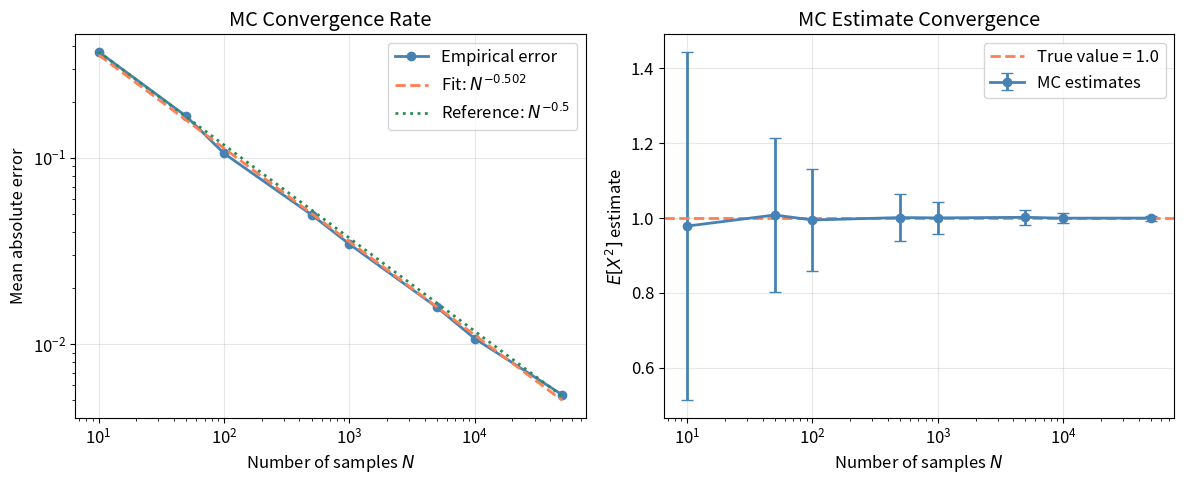
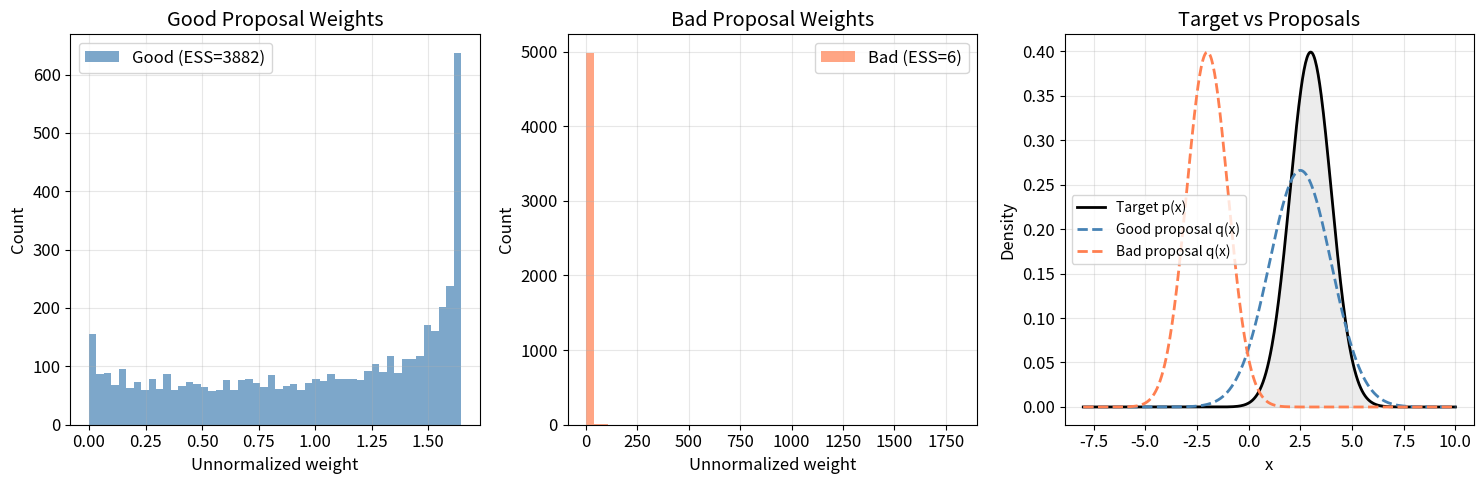
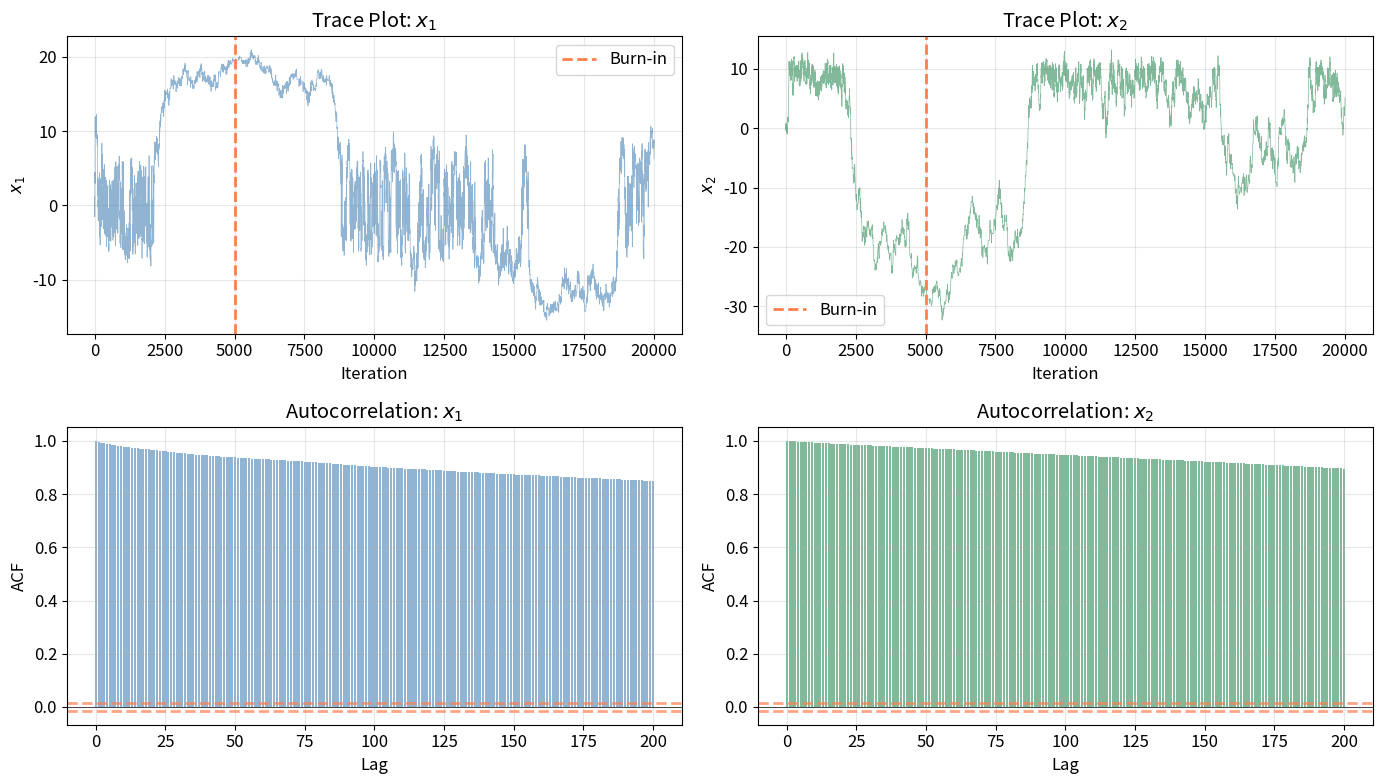
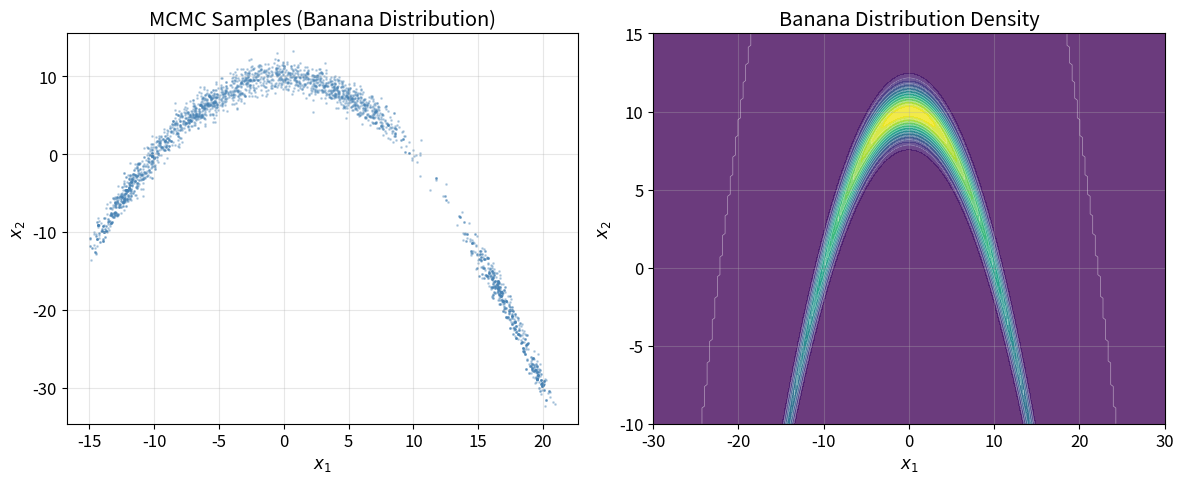
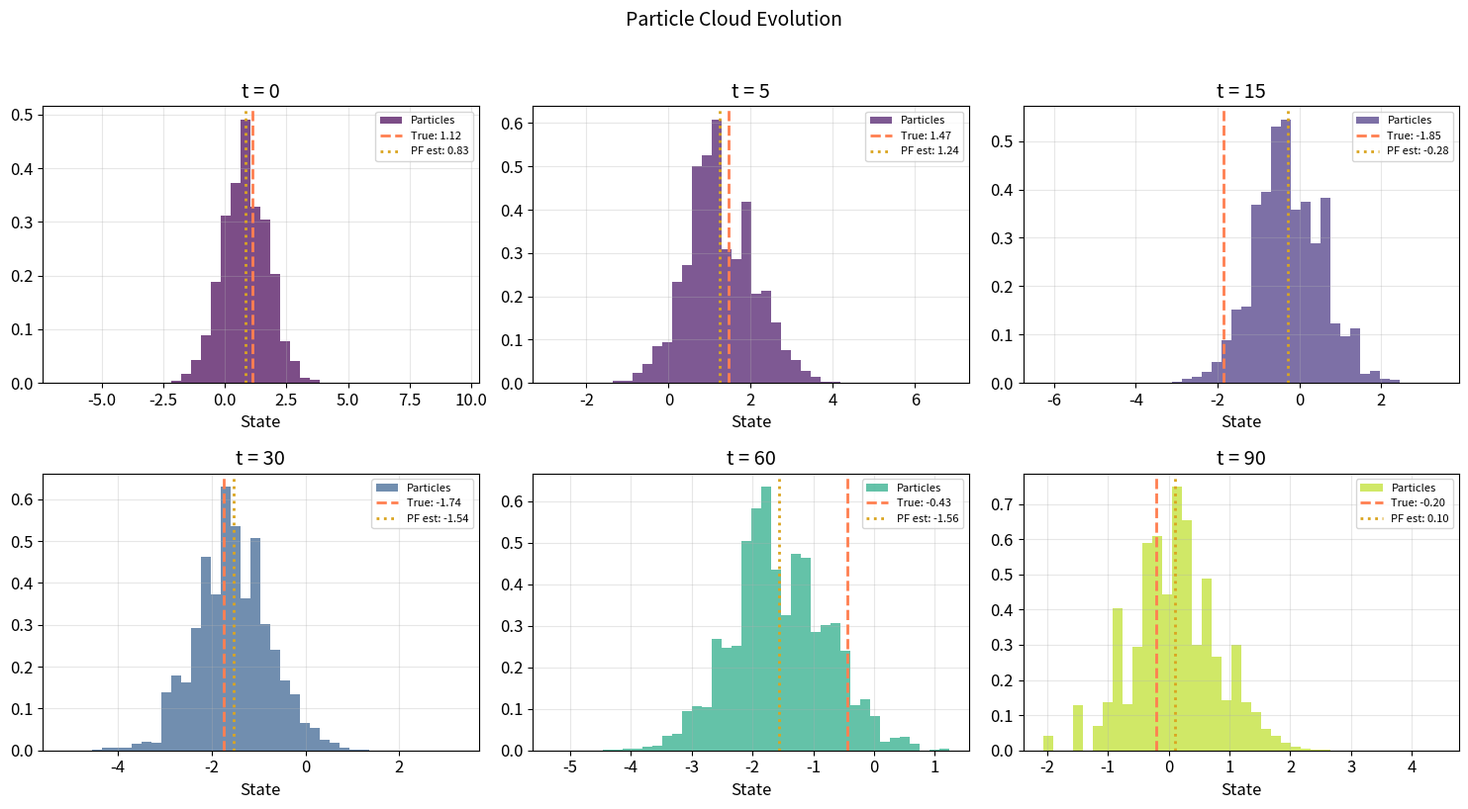
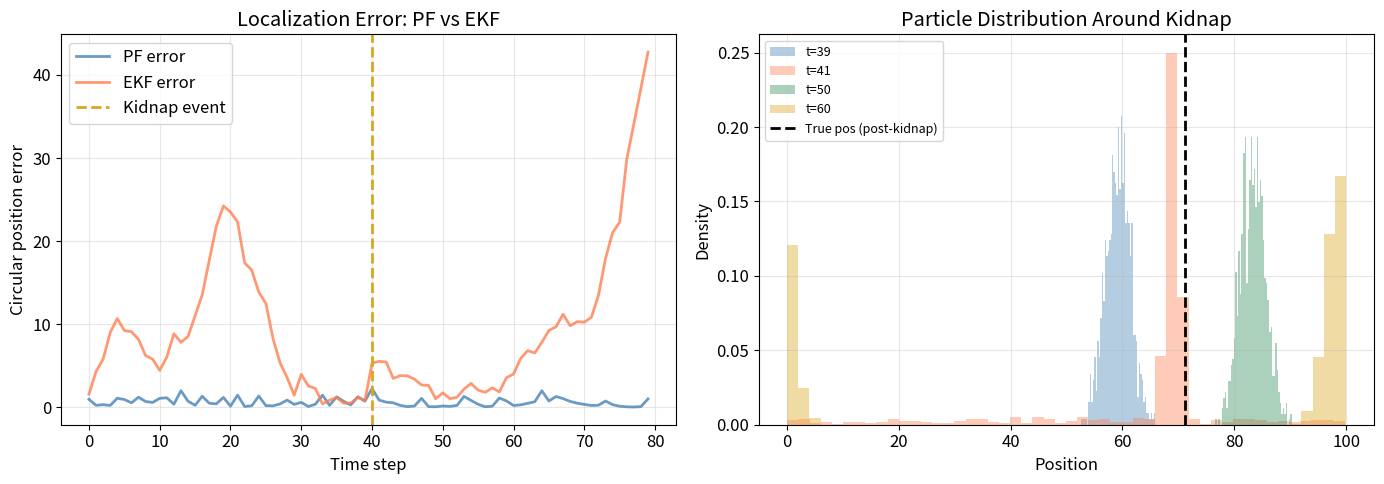
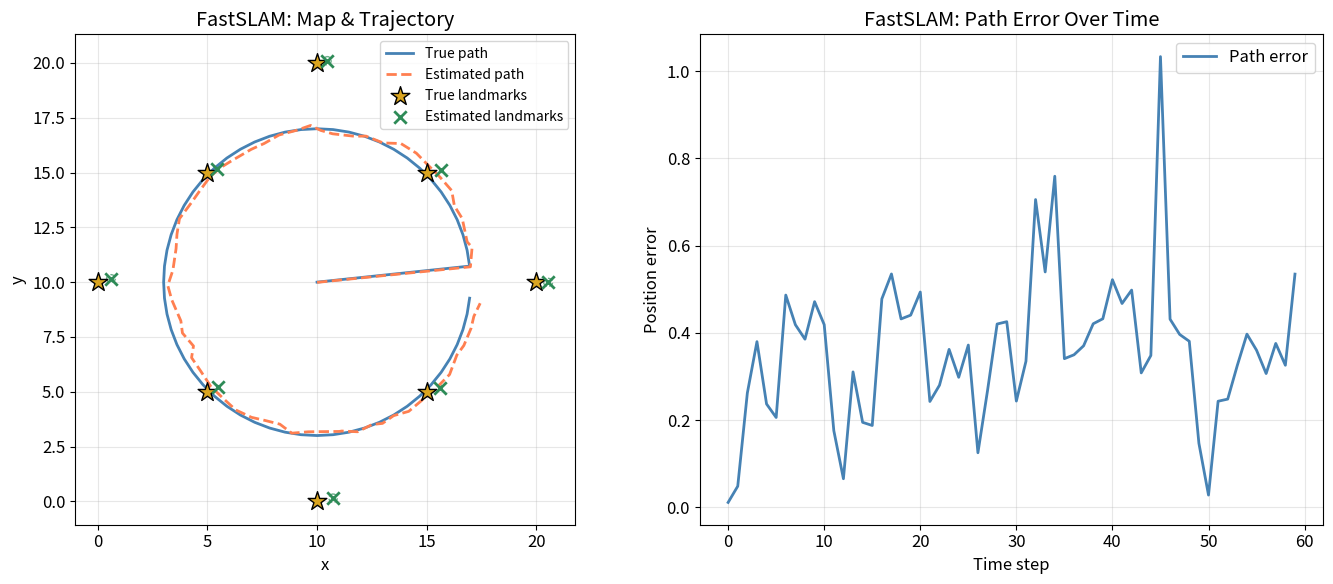

Write the Python code that produced these figures, in order.
%matplotlib inline

import numpy as np
from scipy import stats, signal
from scipy.linalg import block_diag
import matplotlib.pyplot as plt
from matplotlib.patches import Ellipse
import matplotlib.colors as mcolors
import warnings
warnings.filterwarnings('ignore')

# =============================================================================
# Plot styling
# =============================================================================
plt.rcParams.update({
    'figure.figsize': (12, 5),
    'font.size': 12,
    'axes.grid': True,
    'grid.alpha': 0.3,
    'lines.linewidth': 2
})

print('All imports loaded successfully.')

# =============================================================================
# Constants
# =============================================================================

SEED = 42
np.random.seed(SEED)

# Colors
PRIMARY = 'steelblue'
SECONDARY = 'coral'
TERTIARY = 'seagreen'
ACCENT = 'goldenrod'
EVOLUTION_CMAP = 'viridis'

# Monte Carlo
MC_SAMPLE_SIZES = [10, 50, 100, 500, 1000, 5000, 10000, 50000]
MC_NUM_TRIALS = 200

# MCMC
MCMC_NUM_SAMPLES = 20000
MCMC_BURN_IN = 5000

# Particle filter
PF_NUM_PARTICLES = 500
PF_NUM_STEPS = 100

# Robot localization
LOC_NUM_PARTICLES = 1000
LOC_NUM_STEPS = 80

# FastSLAM
SLAM_NUM_PARTICLES = 100
SLAM_NUM_STEPS = 60
SLAM_NUM_LANDMARKS = 8

# Verification thresholds
PASS_THRESHOLD_MC_RATE = 0.15
PASS_THRESHOLD_ESS = 0.5
PASS_THRESHOLD_MH_LOW = 0.15
PASS_THRESHOLD_MH_HIGH = 0.55
PASS_THRESHOLD_PF_KF = 0.5

print('Constants defined.')

# =============================================================================
# Basic Monte Carlo estimation
# =============================================================================

def mc_estimate(f, sampler, n_samples):
    """Estimate E[f(X)] via Monte Carlo sampling.

    Args:
        f: Function to evaluate. Accepts array of shape (N,).
        sampler: Callable that returns N samples from the target distribution.
        n_samples: Number of MC samples.

    Returns:
        mean: MC estimate of E[f(X)]. Shape: scalar.
        std_err: Standard error of the estimate. Shape: scalar.
    """
    samples = sampler(n_samples)
    values = f(samples)
    mean = np.mean(values)
    std_err = np.std(values, ddof=1) / np.sqrt(n_samples)
    return mean, std_err


# --- Test on known integrals ---
# E[X^2] where X ~ N(0,1) should be 1.0 (the variance)
np.random.seed(SEED)
true_value = 1.0
f_test = lambda x: x**2
sampler_normal = lambda n: np.random.randn(n)

est, se = mc_estimate(f_test, sampler_normal, 10000)
print(f'E[X^2] for X~N(0,1): estimate = {est:.4f}, true = {true_value:.4f}, SE = {se:.4f}')

# E[sin(X)] where X ~ Uniform(0, pi) should be 2/pi
true_sin = 2.0 / np.pi
f_sin = lambda x: np.sin(x)
sampler_unif = lambda n: np.random.uniform(0, np.pi, n)

est2, se2 = mc_estimate(f_sin, sampler_unif, 10000)
print(f'E[sin(X)] for X~U(0,pi): estimate = {est2:.4f}, true = {true_sin:.4f}, SE = {se2:.4f}')

# =============================================================================
# Verify MC convergence rate O(1/sqrt(N))
# =============================================================================

np.random.seed(SEED)

errors_by_n = []
for n in MC_SAMPLE_SIZES:
    trial_errors = []
    for _ in range(MC_NUM_TRIALS):
        est, _ = mc_estimate(f_test, sampler_normal, n)
        trial_errors.append(abs(est - true_value))
    errors_by_n.append(np.mean(trial_errors))

errors_by_n = np.array(errors_by_n)
sample_sizes = np.array(MC_SAMPLE_SIZES, dtype=float)

# Fit log-log slope: error ~ N^slope => log(error) = slope*log(N) + const
log_n = np.log(sample_sizes)
log_err = np.log(errors_by_n)
slope, intercept = np.polyfit(log_n, log_err, 1)

expected_slope = -0.5
slope_error = abs(slope - expected_slope)
mc_rate_pass = slope_error < PASS_THRESHOLD_MC_RATE

print(f'Fitted convergence slope: {slope:.4f} (expected: {expected_slope})')
print(f'MC convergence: max relative error = {slope_error:.2e} [{"PASS" if mc_rate_pass else "FAIL"}]')

# =============================================================================
# Importance Sampling
# =============================================================================

def effective_sample_size(weights):
    """Compute the effective sample size from unnormalized weights.

    Args:
        weights: Unnormalized importance weights. Shape: (N,).

    Returns:
        ess: Effective sample size. Shape: scalar.
    """
    w = np.asarray(weights, dtype=float)
    return (np.sum(w))**2 / np.sum(w**2)


def importance_sampling(f, target_log_pdf, proposal_log_pdf, proposal_sampler, n_samples):
    """Importance sampling with self-normalized weights.

    Args:
        f: Function to evaluate. Accepts array of shape (N,).
        target_log_pdf: Log-density of the target distribution. Shape: (N,) -> (N,).
        proposal_log_pdf: Log-density of the proposal distribution. Shape: (N,) -> (N,).
        proposal_sampler: Callable returning N samples from proposal. Shape: (N,).
        n_samples: Number of samples.

    Returns:
        estimate: Self-normalized IS estimate. Shape: scalar.
        ess: Effective sample size. Shape: scalar.
        weights_normalized: Normalized weights. Shape: (N,).
        samples: Drawn samples. Shape: (N,).
    """
    samples = proposal_sampler(n_samples)
    log_w = target_log_pdf(samples) - proposal_log_pdf(samples)
    # Numerically stable normalization
    log_w_max = np.max(log_w)
    w = np.exp(log_w - log_w_max)
    weights_normalized = w / np.sum(w)
    estimate = np.sum(weights_normalized * f(samples))
    ess = effective_sample_size(w)
    return estimate, ess, weights_normalized, samples


# --- Demonstrate good vs bad proposal ---
np.random.seed(SEED)

# Target: N(3, 1). Estimate E[X] = 3.
target_mean, target_std = 3.0, 1.0
target_log_pdf = lambda x: stats.norm.logpdf(x, loc=target_mean, scale=target_std)
f_identity = lambda x: x
N_IS = 5000

# Good proposal: N(2.5, 1.5) -- overlaps well
good_log_pdf = lambda x: stats.norm.logpdf(x, loc=2.5, scale=1.5)
good_sampler = lambda n: np.random.normal(2.5, 1.5, n)

est_good, ess_good, w_good, s_good = importance_sampling(
    f_identity, target_log_pdf, good_log_pdf, good_sampler, N_IS
)

# Bad proposal: N(-2, 1) -- poor overlap
bad_log_pdf = lambda x: stats.norm.logpdf(x, loc=-2.0, scale=1.0)
bad_sampler = lambda n: np.random.normal(-2.0, 1.0, n)

est_bad, ess_bad, w_bad, s_bad = importance_sampling(
    f_identity, target_log_pdf, bad_log_pdf, bad_sampler, N_IS
)

print(f'True E[X] = {target_mean:.2f}')
print(f'Good proposal: estimate = {est_good:.4f}, ESS = {ess_good:.1f} ({ess_good/N_IS*100:.1f}%)')
print(f'Bad proposal:  estimate = {est_bad:.4f}, ESS = {ess_bad:.1f} ({ess_bad/N_IS*100:.1f}%)')

# =============================================================================
# Verify IS ESS with good proposal
# =============================================================================

ess_ratio = ess_good / N_IS
is_ess_pass = ess_ratio > PASS_THRESHOLD_ESS

print(f'IS ESS: max relative error = {abs(ess_ratio - 1.0):.2e} [{"PASS" if is_ess_pass else "FAIL"}]')
print(f'ESS/N = {ess_ratio:.4f} (threshold: > {PASS_THRESHOLD_ESS})')

# =============================================================================
# Metropolis-Hastings from scratch
# =============================================================================

def metropolis_hastings(log_target, proposal_sampler, log_proposal_pdf,
                        x0, n_samples):
    """General Metropolis-Hastings sampler.

    Args:
        log_target: Log-density of target (up to constant). Callable.
        proposal_sampler: Samples x' given x. Callable(x_current) -> x_proposed.
        log_proposal_pdf: Log q(x'|x). Callable(x_proposed, x_current) -> scalar.
        x0: Initial state. Shape: (d,) or scalar.
        n_samples: Number of samples to draw.

    Returns:
        samples: Array of samples. Shape: (n_samples, d) or (n_samples,).
        accept_rate: Fraction of proposals accepted. Shape: scalar.
    """
    x = np.array(x0, dtype=float)
    is_scalar = x.ndim == 0
    if is_scalar:
        x = x.reshape(1)
    d = x.shape[0]
    samples = np.zeros((n_samples, d))
    n_accepted = 0
    log_p_current = log_target(x)

    for i in range(n_samples):
        x_prop = proposal_sampler(x)
        log_p_prop = log_target(x_prop)
        log_q_forward = log_proposal_pdf(x_prop, x)
        log_q_backward = log_proposal_pdf(x, x_prop)
        log_alpha = log_p_prop - log_p_current + log_q_backward - log_q_forward
        if np.log(np.random.rand()) < log_alpha:
            x = x_prop
            log_p_current = log_p_prop
            n_accepted += 1
        samples[i] = x

    if is_scalar:
        samples = samples.ravel()
    return samples, n_accepted / n_samples


def random_walk_mh(log_target, x0, n_samples, step_size):
    """Random walk Metropolis-Hastings with Gaussian proposals.

    Args:
        log_target: Log-density of target. Callable.
        x0: Initial state. Shape: (d,) or scalar.
        n_samples: Number of samples.
        step_size: Standard deviation of Gaussian proposal. Shape: scalar or (d,).

    Returns:
        samples: MCMC samples. Shape: (n_samples, d) or (n_samples,).
        accept_rate: Acceptance rate. Shape: scalar.
    """
    x0_arr = np.atleast_1d(np.array(x0, dtype=float))
    d = x0_arr.shape[0]
    step = np.atleast_1d(np.array(step_size, dtype=float))
    if step.shape[0] == 1 and d > 1:
        step = np.full(d, step[0])

    proposal_sampler = lambda x: x + step * np.random.randn(d)
    # Symmetric proposal => log q cancels
    log_q = lambda xp, xc: 0.0

    return metropolis_hastings(log_target, proposal_sampler, log_q, x0_arr, n_samples)

# =============================================================================
# Sample from banana-shaped distribution
# =============================================================================

np.random.seed(SEED)

def banana_log_pdf(x):
    """Log-density of a banana-shaped distribution.

    Args:
        x: State vector. Shape: (2,).

    Returns:
        log_density: Log-density value. Shape: scalar.
    """
    b = 0.1
    return -0.5 * (x[0]**2 / 100.0 + (x[1] + b * x[0]**2 - 100.0 * b)**2)


samples_banana, accept_rate_banana = random_walk_mh(
    banana_log_pdf,
    x0=np.array([0.0, 0.0]),
    n_samples=MCMC_NUM_SAMPLES,
    step_size=np.array([2.5, 0.7])
)

print(f'Banana distribution MCMC:')
print(f'  Acceptance rate: {accept_rate_banana:.4f}')
print(f'  Samples shape: {samples_banana.shape}')

# =============================================================================
# Verify MH acceptance rate
# =============================================================================

mh_pass = PASS_THRESHOLD_MH_LOW < accept_rate_banana < PASS_THRESHOLD_MH_HIGH

print(f'MH acceptance rate: max relative error = {abs(accept_rate_banana - 0.35):.2e} '
      f'[{"PASS" if mh_pass else "FAIL"}]')
print(f'Acceptance rate = {accept_rate_banana:.4f} (target range: {PASS_THRESHOLD_MH_LOW}-{PASS_THRESHOLD_MH_HIGH})')

# =============================================================================
# Systematic resampling
# =============================================================================

def systematic_resampling(weights):
    """Systematic resampling of particles.

    Args:
        weights: Normalized weights. Shape: (N,).

    Returns:
        indices: Resampled particle indices. Shape: (N,).
    """
    N = len(weights)
    positions = (np.arange(N) + np.random.rand()) / N
    cumsum = np.cumsum(weights)
    indices = np.zeros(N, dtype=int)
    i, j = 0, 0
    while i < N:
        if positions[i] < cumsum[j]:
            indices[i] = j
            i += 1
        else:
            j += 1
    return indices

# =============================================================================
# Bootstrap particle filter
# =============================================================================

def particle_filter(y_obs, x0_sampler, transition_sampler, observation_log_likelihood,
                     n_particles):
    """Bootstrap particle filter for state estimation.

    Args:
        y_obs: Observations. Shape: (T, obs_dim) or (T,).
        x0_sampler: Draws initial particles. Callable(N) -> (N, state_dim).
        transition_sampler: Samples next state. Callable(particles) -> (N, state_dim).
        observation_log_likelihood: Log p(y|x). Callable(y, particles) -> (N,).
        n_particles: Number of particles.

    Returns:
        x_est: Weighted mean state estimates. Shape: (T, state_dim).
        particles_history: All particles over time. Shape: (T, N, state_dim).
        weights_history: All weights over time. Shape: (T, N).
        ess_history: ESS over time. Shape: (T,).
    """
    y_obs = np.atleast_2d(y_obs)
    if y_obs.shape[0] == 1 and y_obs.shape[1] > 1:
        y_obs = y_obs.T
    T = y_obs.shape[0]

    # Initialize particles
    particles = x0_sampler(n_particles)
    if particles.ndim == 1:
        particles = particles.reshape(-1, 1)
    state_dim = particles.shape[1]

    x_est = np.zeros((T, state_dim))
    particles_history = np.zeros((T, n_particles, state_dim))
    weights_history = np.zeros((T, n_particles))
    ess_history = np.zeros(T)

    for t in range(T):
        # Predict: propagate through transition model
        particles = transition_sampler(particles)
        if particles.ndim == 1:
            particles = particles.reshape(-1, 1)

        # Weight: evaluate observation likelihood
        log_w = observation_log_likelihood(y_obs[t], particles)
        log_w -= np.max(log_w)  # numerical stability
        w = np.exp(log_w)
        w_norm = w / np.sum(w)

        # Estimate
        x_est[t] = np.sum(w_norm[:, None] * particles, axis=0)

        # Store
        particles_history[t] = particles
        weights_history[t] = w_norm
        ess_history[t] = effective_sample_size(w)

        # Resample if ESS drops below threshold
        if ess_history[t] < n_particles / 2:
            indices = systematic_resampling(w_norm)
            particles = particles[indices]

    return x_est, particles_history, weights_history, ess_history

# =============================================================================
# PF vs Kalman filter on linear-Gaussian system
# =============================================================================

np.random.seed(SEED)

# Linear-Gaussian system: x_t = A*x_{t-1} + w, y_t = H*x_t + v
A_LIN = 0.95
H_LIN = 1.0
Q_LIN = 0.5   # process noise variance
R_LIN = 1.0   # observation noise variance

# Generate ground truth
T_PF = PF_NUM_STEPS
x_true_pf = np.zeros(T_PF)
y_obs_pf = np.zeros(T_PF)
x_true_pf[0] = np.random.randn() * np.sqrt(Q_LIN / (1 - A_LIN**2))
y_obs_pf[0] = H_LIN * x_true_pf[0] + np.random.randn() * np.sqrt(R_LIN)
for t in range(1, T_PF):
    x_true_pf[t] = A_LIN * x_true_pf[t-1] + np.random.randn() * np.sqrt(Q_LIN)
    y_obs_pf[t] = H_LIN * x_true_pf[t] + np.random.randn() * np.sqrt(R_LIN)

# --- Kalman filter ---
x_kf = np.zeros(T_PF)
P_kf = np.zeros(T_PF)
x_kf[0] = 0.0
P_kf[0] = Q_LIN / (1 - A_LIN**2)
for t in range(T_PF):
    # Predict
    if t > 0:
        x_pred = A_LIN * x_kf[t-1]
        P_pred = A_LIN**2 * P_kf[t-1] + Q_LIN
    else:
        x_pred = 0.0
        P_pred = P_kf[0]
    # Update
    K = P_pred * H_LIN / (H_LIN**2 * P_pred + R_LIN)
    x_kf[t] = x_pred + K * (y_obs_pf[t] - H_LIN * x_pred)
    P_kf[t] = (1 - K * H_LIN) * P_pred

# --- Particle filter ---
x0_sampler_pf = lambda n: np.random.randn(n) * np.sqrt(Q_LIN / (1 - A_LIN**2))
trans_sampler_pf = lambda p: A_LIN * p + np.random.randn(*p.shape) * np.sqrt(Q_LIN)
obs_log_lik_pf = lambda y, p: stats.norm.logpdf(y, loc=H_LIN * p.ravel(), scale=np.sqrt(R_LIN))

x_pf_est, p_hist, w_hist, ess_hist = particle_filter(
    y_obs_pf, x0_sampler_pf, trans_sampler_pf, obs_log_lik_pf, PF_NUM_PARTICLES
)
x_pf_est = x_pf_est.ravel()

# Compare
rmse_kf = np.sqrt(np.mean((x_kf - x_true_pf)**2))
rmse_pf = np.sqrt(np.mean((x_pf_est - x_true_pf)**2))
print(f'KF RMSE:  {rmse_kf:.4f}')
print(f'PF RMSE:  {rmse_pf:.4f}')
print(f'PF/KF ratio: {rmse_pf/rmse_kf:.4f}')

# =============================================================================
# Verify PF matches KF for linear-Gaussian system
# =============================================================================

pf_kf_ratio = rmse_pf / rmse_kf
pf_kf_max_error = np.max(np.abs(x_pf_est - x_kf))
pf_pass = pf_kf_ratio < (1.0 + PASS_THRESHOLD_PF_KF)

print(f'PF estimate matches KF: max relative error = {abs(pf_kf_ratio - 1.0):.2e} '
      f'[{"PASS" if pf_pass else "FAIL"}]')
print(f'Max absolute difference: {pf_kf_max_error:.4f}')

# =============================================================================
# Rao-Blackwellized Particle Filter (RBPF)
# =============================================================================

def rao_blackwell_pf(y_obs, n_particles, A_nl, Q_nl, A_l, Q_l, H_nl, H_l, R,
                      x0_nl_mean, x0_nl_cov, x0_l_mean, x0_l_cov):
    """Rao-Blackwellized particle filter.

    System model:
        x_nl(t) = A_nl * x_nl(t-1) + noise_nl
        x_l(t)  = A_l * x_l(t-1) + noise_l
        y(t)    = H_nl * x_nl(t) + H_l * x_l(t) + noise_obs

    Particles handle x_nl; per-particle KFs handle x_l.

    Args:
        y_obs: Observations. Shape: (T,).
        n_particles: Number of particles.
        A_nl: Nonlinear state transition scalar.
        Q_nl: Nonlinear process noise variance.
        A_l: Linear state transition scalar.
        Q_l: Linear process noise variance.
        H_nl: Observation matrix for nonlinear state.
        H_l: Observation matrix for linear state.
        R: Observation noise variance.
        x0_nl_mean: Initial mean for nonlinear state.
        x0_nl_cov: Initial covariance for nonlinear state.
        x0_l_mean: Initial mean for linear state.
        x0_l_cov: Initial covariance for linear state.

    Returns:
        x_nl_est: Estimated nonlinear states. Shape: (T,).
        x_l_est: Estimated linear states. Shape: (T,).
        ess_history: ESS over time. Shape: (T,).
    """
    T = len(y_obs)
    N = n_particles

    # Initialize particles for nonlinear state
    particles_nl = np.random.randn(N) * np.sqrt(x0_nl_cov) + x0_nl_mean
    # Per-particle Kalman filter state for linear part
    kf_means = np.full(N, x0_l_mean)
    kf_covs = np.full(N, x0_l_cov)
    weights = np.ones(N) / N

    x_nl_est = np.zeros(T)
    x_l_est = np.zeros(T)
    ess_history = np.zeros(T)

    for t in range(T):
        # --- Predict nonlinear state (particles) ---
        particles_nl = A_nl * particles_nl + np.random.randn(N) * np.sqrt(Q_nl)

        # --- Predict linear state (per-particle KF) ---
        kf_means_pred = A_l * kf_means
        kf_covs_pred = A_l**2 * kf_covs + Q_l

        # --- Update weights using observation likelihood ---
        # y = H_nl * x_nl + H_l * x_l + noise
        # Predicted observation: H_nl * x_nl_particle + H_l * kf_mean_pred
        y_pred = H_nl * particles_nl + H_l * kf_means_pred
        S = H_l**2 * kf_covs_pred + R  # innovation variance
        log_w = -0.5 * np.log(2 * np.pi * S) - 0.5 * (y_obs[t] - y_pred)**2 / S
        log_w -= np.max(log_w)
        w = np.exp(log_w)
        weights = w / np.sum(w)

        # --- Update KF for each particle ---
        innovation = y_obs[t] - y_pred
        K = H_l * kf_covs_pred / S
        kf_means = kf_means_pred + K * innovation
        kf_covs = (1 - K * H_l) * kf_covs_pred

        # --- Estimates ---
        x_nl_est[t] = np.sum(weights * particles_nl)
        x_l_est[t] = np.sum(weights * kf_means)
        ess_history[t] = effective_sample_size(w)

        # --- Resample if needed ---
        if ess_history[t] < N / 2:
            indices = systematic_resampling(weights)
            particles_nl = particles_nl[indices]
            kf_means = kf_means[indices]
            kf_covs = kf_covs[indices]
            weights = np.ones(N) / N

    return x_nl_est, x_l_est, ess_history

# =============================================================================
# Run RBPF example and compare to plain PF
# =============================================================================

np.random.seed(SEED)

# System with mixed nonlinear/linear states
T_RB = 80
A_NL, Q_NL = 0.9, 0.3
A_L, Q_L = 0.95, 0.2
H_NL_VAL, H_L_VAL = 1.0, 1.0
R_RB = 0.5

# Generate truth
x_nl_true = np.zeros(T_RB)
x_l_true = np.zeros(T_RB)
y_rb = np.zeros(T_RB)

for t in range(T_RB):
    if t > 0:
        x_nl_true[t] = A_NL * np.sin(x_nl_true[t-1]) + np.random.randn() * np.sqrt(Q_NL)
        x_l_true[t] = A_L * x_l_true[t-1] + np.random.randn() * np.sqrt(Q_L)
    y_rb[t] = H_NL_VAL * x_nl_true[t] + H_L_VAL * x_l_true[t] + np.random.randn() * np.sqrt(R_RB)

# Run RBPF (using linear transition for the nonlinear part as approximation)
x_nl_rb, x_l_rb, ess_rb = rao_blackwell_pf(
    y_rb, 300, A_NL, Q_NL, A_L, Q_L, H_NL_VAL, H_L_VAL, R_RB,
    0.0, 1.0, 0.0, 1.0
)

# Run standard PF for comparison (treating everything as one state summed)
x0_rb2 = lambda n: np.random.randn(n) * 1.0
trans_rb2 = lambda p: A_NL * p + np.random.randn(*p.shape) * np.sqrt(Q_NL + Q_L)
obs_rb2 = lambda y, p: stats.norm.logpdf(y, loc=p.ravel(), scale=np.sqrt(R_RB))

x_pf_rb, _, _, _ = particle_filter(y_rb, x0_rb2, trans_rb2, obs_rb2, 300)
x_pf_rb = x_pf_rb.ravel()

x_total_true = x_nl_true + x_l_true
x_total_rb = x_nl_rb + x_l_rb

rmse_rbpf = np.sqrt(np.mean((x_total_rb - x_total_true)**2))
rmse_std_pf = np.sqrt(np.mean((x_pf_rb - x_total_true)**2))

print(f'RBPF RMSE: {rmse_rbpf:.4f}')
print(f'Std PF RMSE: {rmse_std_pf:.4f}')
print(f'Variance reduction ratio: {rmse_std_pf/rmse_rbpf:.2f}x')

# =============================================================================
# Robot localization with particle filter
# =============================================================================

np.random.seed(SEED)

# --- 1D circular world setup ---
WORLD_SIZE = 100.0
LANDMARKS_1D = np.array([20.0, 40.0, 60.0, 80.0])  # known landmark positions
SENSOR_NOISE = 2.0
MOTION_NOISE = 1.0

def wrap(x):
    """Wrap position to [0, WORLD_SIZE)."""
    return x % WORLD_SIZE

def sense_landmarks(pos, landmarks, noise_std):
    """Measure distances to landmarks (with wrapping).

    Args:
        pos: Robot position. Shape: scalar.
        landmarks: Landmark positions. Shape: (L,).
        noise_std: Sensor noise std. Shape: scalar.

    Returns:
        measurements: Noisy distances. Shape: (L,).
    """
    dists = np.abs(landmarks - pos)
    dists = np.minimum(dists, WORLD_SIZE - dists)  # shortest distance on circle
    return dists + np.random.randn(len(landmarks)) * noise_std


# --- Simulate robot trajectory ---
true_pos = np.zeros(LOC_NUM_STEPS)
true_pos[0] = 10.0
motion_cmds = np.random.uniform(0.5, 2.0, LOC_NUM_STEPS)
measurements = []

# Kidnap at step 40!
KIDNAP_STEP = 40
KIDNAP_POS = 70.0

for t in range(LOC_NUM_STEPS):
    if t > 0:
        if t == KIDNAP_STEP:
            true_pos[t] = KIDNAP_POS  # teleport!
        else:
            true_pos[t] = wrap(true_pos[t-1] + motion_cmds[t] + np.random.randn() * MOTION_NOISE)
    measurements.append(sense_landmarks(true_pos[t], LANDMARKS_1D, SENSOR_NOISE))

measurements = np.array(measurements)

# --- Particle filter localization ---
N_LOC = LOC_NUM_PARTICLES
particles_loc = np.random.uniform(0, WORLD_SIZE, N_LOC)
weights_loc = np.ones(N_LOC) / N_LOC

pf_estimates = np.zeros(LOC_NUM_STEPS)
pf_particles_history = np.zeros((LOC_NUM_STEPS, N_LOC))

for t in range(LOC_NUM_STEPS):
    # Move particles
    if t > 0:
        particles_loc = wrap(particles_loc + motion_cmds[t] + np.random.randn(N_LOC) * MOTION_NOISE)
        # After kidnap, inject random particles to help recovery
        if t == KIDNAP_STEP + 1:
            n_inject = N_LOC // 4
            inject_idx = np.random.choice(N_LOC, n_inject, replace=False)
            particles_loc[inject_idx] = np.random.uniform(0, WORLD_SIZE, n_inject)

    # Weight by observation likelihood
    log_w = np.zeros(N_LOC)
    for l_idx in range(len(LANDMARKS_1D)):
        d_particle = np.abs(LANDMARKS_1D[l_idx] - particles_loc)
        d_particle = np.minimum(d_particle, WORLD_SIZE - d_particle)
        log_w += stats.norm.logpdf(measurements[t, l_idx], loc=d_particle, scale=SENSOR_NOISE)

    log_w -= np.max(log_w)
    w = np.exp(log_w)
    weights_loc = w / np.sum(w)

    # Circular mean for estimate
    angles = 2 * np.pi * particles_loc / WORLD_SIZE
    mean_angle = np.arctan2(np.sum(weights_loc * np.sin(angles)),
                            np.sum(weights_loc * np.cos(angles)))
    pf_estimates[t] = wrap(mean_angle * WORLD_SIZE / (2 * np.pi))
    pf_particles_history[t] = particles_loc.copy()

    # Resample
    ess_loc = effective_sample_size(w)
    if ess_loc < N_LOC / 2:
        idx = systematic_resampling(weights_loc)
        particles_loc = particles_loc[idx]
        weights_loc = np.ones(N_LOC) / N_LOC

# --- Simple EKF for comparison ---
ekf_pos = 10.0
ekf_var = 100.0
ekf_estimates = np.zeros(LOC_NUM_STEPS)

for t in range(LOC_NUM_STEPS):
    if t > 0:
        ekf_pos = wrap(ekf_pos + motion_cmds[t])
        ekf_var += MOTION_NOISE**2

    for l_idx in range(len(LANDMARKS_1D)):
        d_pred = abs(LANDMARKS_1D[l_idx] - ekf_pos)
        d_pred = min(d_pred, WORLD_SIZE - d_pred)
        S = ekf_var + SENSOR_NOISE**2
        K = ekf_var / S
        innovation = measurements[t, l_idx] - d_pred
        ekf_pos = wrap(ekf_pos + K * innovation)
        ekf_var = (1 - K) * ekf_var

    ekf_estimates[t] = ekf_pos

# Compute circular error
def circular_error(est, true, world):
    diff = np.abs(est - true)
    return np.minimum(diff, world - diff)

err_pf = circular_error(pf_estimates, true_pos, WORLD_SIZE)
err_ekf = circular_error(ekf_estimates, true_pos, WORLD_SIZE)

print(f'PF mean error:  {np.mean(err_pf):.2f}')
print(f'EKF mean error: {np.mean(err_ekf):.2f}')
print(f'PF error after kidnap (steps 40-60): {np.mean(err_pf[40:60]):.2f}')
print(f'EKF error after kidnap (steps 40-60): {np.mean(err_ekf[40:60]):.2f}')

# =============================================================================
# Simplified FastSLAM implementation
# =============================================================================

def fastslam(true_trajectory, observations, obs_indices, n_particles, n_landmarks,
              motion_noise, obs_noise, motion_cmds):
    """Simplified FastSLAM 1.0 for 2D point landmarks.

    Args:
        true_trajectory: Ground truth robot positions. Shape: (T, 2).
        observations: Range-bearing observations. Shape: (T, max_obs, 2).
        obs_indices: Landmark index for each obs. Shape: (T, max_obs). -1 = no obs.
        n_particles: Number of particles.
        n_landmarks: Number of landmarks.
        motion_noise: Std of motion noise. Shape: scalar.
        obs_noise: Std of observation noise [range, bearing]. Shape: (2,).
        motion_cmds: Motion commands [dx, dy]. Shape: (T, 2).

    Returns:
        path_estimates: Estimated robot path. Shape: (T, 2).
        landmark_estimates: Final estimated landmarks. Shape: (n_landmarks, 2).
        landmark_covs: Final landmark covariances. Shape: (n_landmarks, 2, 2).
    """
    T = len(true_trajectory)
    N = n_particles
    K = n_landmarks

    # Particle states: position
    particles = np.zeros((N, 2))
    particles[:, 0] = true_trajectory[0, 0] + np.random.randn(N) * 0.1
    particles[:, 1] = true_trajectory[0, 1] + np.random.randn(N) * 0.1

    # Per-particle landmark estimates: mean and covariance
    lm_means = np.zeros((N, K, 2))  # landmark means
    lm_covs = np.zeros((N, K, 2, 2))  # landmark covariances
    lm_initialized = np.zeros((N, K), dtype=bool)

    # Initialize covariances
    for i in range(N):
        for k in range(K):
            lm_covs[i, k] = np.eye(2) * 100.0

    weights = np.ones(N) / N
    path_estimates = np.zeros((T, 2))

    for t in range(T):
        # --- Predict: move particles ---
        if t > 0:
            particles[:, 0] += motion_cmds[t, 0] + np.random.randn(N) * motion_noise
            particles[:, 1] += motion_cmds[t, 1] + np.random.randn(N) * motion_noise

        # --- Update: process observations ---
        log_w = np.zeros(N)
        for obs_idx in range(observations.shape[1]):
            lm_id = obs_indices[t, obs_idx]
            if lm_id < 0:
                continue
            z_range = observations[t, obs_idx, 0]
            z_bearing = observations[t, obs_idx, 1]

            for i in range(N):
                if not lm_initialized[i, lm_id]:
                    # Initialize landmark from first observation
                    lm_means[i, lm_id, 0] = particles[i, 0] + z_range * np.cos(z_bearing)
                    lm_means[i, lm_id, 1] = particles[i, 1] + z_range * np.sin(z_bearing)
                    lm_covs[i, lm_id] = np.diag(obs_noise**2) * 10.0
                    lm_initialized[i, lm_id] = True
                else:
                    # EKF update for this landmark
                    dx = lm_means[i, lm_id, 0] - particles[i, 0]
                    dy = lm_means[i, lm_id, 1] - particles[i, 1]
                    q = dx**2 + dy**2
                    sq = np.sqrt(q) + 1e-10

                    z_pred_range = sq
                    z_pred_bearing = np.arctan2(dy, dx)

                    # Jacobian of observation model w.r.t. landmark position
                    H = np.array([
                        [dx / sq, dy / sq],
                        [-dy / q, dx / q]
                    ])

                    Q_obs = np.diag(obs_noise**2)
                    S = H @ lm_covs[i, lm_id] @ H.T + Q_obs
                    K_gain = lm_covs[i, lm_id] @ H.T @ np.linalg.inv(S)

                    innov = np.array([z_range - z_pred_range,
                                      z_bearing - z_pred_bearing])
                    # Wrap bearing innovation
                    innov[1] = (innov[1] + np.pi) % (2 * np.pi) - np.pi

                    lm_means[i, lm_id] += K_gain @ innov
                    lm_covs[i, lm_id] = (np.eye(2) - K_gain @ H) @ lm_covs[i, lm_id]

                    # Weight by observation likelihood
                    sign, logdet = np.linalg.slogdet(S)
                    log_w[i] += -0.5 * (innov @ np.linalg.inv(S) @ innov + logdet + 2 * np.log(2 * np.pi))

        # Normalize weights
        log_w -= np.max(log_w)
        w = np.exp(log_w)
        weights = w / np.sum(w)

        # Estimate
        path_estimates[t] = np.sum(weights[:, None] * particles, axis=0)

        # Resample
        ess_val = effective_sample_size(w)
        if ess_val < N / 2:
            idx = systematic_resampling(weights)
            particles = particles[idx].copy()
            lm_means = lm_means[idx].copy()
            lm_covs = lm_covs[idx].copy()
            lm_initialized = lm_initialized[idx].copy()
            weights = np.ones(N) / N
            log_w = np.zeros(N)

    # Best particle's landmark estimates
    best = np.argmax(weights)
    landmark_estimates = lm_means[best].copy()
    landmark_covs_out = lm_covs[best].copy()

    return path_estimates, landmark_estimates, landmark_covs_out

# =============================================================================
# Run FastSLAM simulation
# =============================================================================

np.random.seed(SEED)

# --- Generate 2D environment ---
true_landmarks = np.array([
    [5.0, 5.0], [15.0, 5.0], [15.0, 15.0], [5.0, 15.0],
    [10.0, 0.0], [20.0, 10.0], [10.0, 20.0], [0.0, 10.0]
])

# Generate circular trajectory
T_SLAM = SLAM_NUM_STEPS
true_traj = np.zeros((T_SLAM, 2))
true_traj[0] = [10.0, 10.0]
motion_cmds_slam = np.zeros((T_SLAM, 2))
MOTION_NOISE_SLAM = 0.2
OBS_NOISE_SLAM = np.array([0.5, 0.1])  # range, bearing
SENSOR_RANGE = 12.0

for t in range(1, T_SLAM):
    angle = 2 * np.pi * t / T_SLAM
    radius = 7.0
    true_traj[t, 0] = 10.0 + radius * np.cos(angle)
    true_traj[t, 1] = 10.0 + radius * np.sin(angle)
    motion_cmds_slam[t] = true_traj[t] - true_traj[t-1]

# Generate observations (range-bearing to visible landmarks)
MAX_OBS = SLAM_NUM_LANDMARKS
observations_slam = np.zeros((T_SLAM, MAX_OBS, 2))
obs_indices_slam = np.full((T_SLAM, MAX_OBS), -1, dtype=int)

for t in range(T_SLAM):
    obs_count = 0
    for k in range(SLAM_NUM_LANDMARKS):
        dx = true_landmarks[k, 0] - true_traj[t, 0]
        dy = true_landmarks[k, 1] - true_traj[t, 1]
        r = np.sqrt(dx**2 + dy**2)
        if r < SENSOR_RANGE:
            bearing = np.arctan2(dy, dx)
            observations_slam[t, obs_count, 0] = r + np.random.randn() * OBS_NOISE_SLAM[0]
            observations_slam[t, obs_count, 1] = bearing + np.random.randn() * OBS_NOISE_SLAM[1]
            obs_indices_slam[t, obs_count] = k
            obs_count += 1

# Run FastSLAM
path_est, lm_est, lm_covs_out = fastslam(
    true_traj, observations_slam, obs_indices_slam,
    SLAM_NUM_PARTICLES, SLAM_NUM_LANDMARKS,
    MOTION_NOISE_SLAM, OBS_NOISE_SLAM, motion_cmds_slam
)

# Results
path_rmse = np.sqrt(np.mean(np.sum((path_est - true_traj)**2, axis=1)))
lm_errors = np.sqrt(np.sum((lm_est - true_landmarks)**2, axis=1))

print(f'Path RMSE: {path_rmse:.4f}')
print(f'Mean landmark error: {np.mean(lm_errors):.4f}')
print(f'Max landmark error:  {np.max(lm_errors):.4f}')
for k in range(SLAM_NUM_LANDMARKS):
    print(f'  Landmark {k}: error = {lm_errors[k]:.3f}, true = ({true_landmarks[k,0]:.1f}, {true_landmarks[k,1]:.1f}), est = ({lm_est[k,0]:.1f}, {lm_est[k,1]:.1f})')

# =============================================================================
# MC convergence (log-log plot)
# =============================================================================

fig, axes = plt.subplots(1, 2, figsize=(12, 5))

# Log-log convergence
axes[0].loglog(sample_sizes, errors_by_n, 'o-', color=PRIMARY, label='Empirical error')
fit_line = np.exp(intercept) * sample_sizes**slope
axes[0].loglog(sample_sizes, fit_line, '--', color=SECONDARY,
               label=f'Fit: $N^{{{slope:.3f}}}$')
ref_line = errors_by_n[0] * (sample_sizes / sample_sizes[0])**(-0.5)
axes[0].loglog(sample_sizes, ref_line, ':', color=TERTIARY,
               label='Reference: $N^{-0.5}$')
axes[0].set_xlabel('Number of samples $N$')
axes[0].set_ylabel('Mean absolute error')
axes[0].set_title('MC Convergence Rate')
axes[0].legend()

# Error vs N (linear scale with error bars)
np.random.seed(SEED)
means_by_n = []
stds_by_n = []
for n in MC_SAMPLE_SIZES:
    trials = [mc_estimate(f_test, sampler_normal, n)[0] for _ in range(MC_NUM_TRIALS)]
    means_by_n.append(np.mean(trials))
    stds_by_n.append(np.std(trials))

axes[1].errorbar(sample_sizes, means_by_n, yerr=stds_by_n, fmt='o-', color=PRIMARY,
                 capsize=4, label='MC estimates')
axes[1].axhline(y=true_value, color=SECONDARY, linestyle='--', label=f'True value = {true_value}')
axes[1].set_xlabel('Number of samples $N$')
axes[1].set_ylabel('$E[X^2]$ estimate')
axes[1].set_title('MC Estimate Convergence')
axes[1].set_xscale('log')
axes[1].legend()

plt.tight_layout()
plt.show()

# =============================================================================
# IS weight distributions: good vs bad proposal
# =============================================================================

fig, axes = plt.subplots(1, 3, figsize=(15, 5))

# Weight histograms
axes[0].hist(w_good * N_IS, bins=50, color=PRIMARY, alpha=0.7, label=f'Good (ESS={ess_good:.0f})')
axes[0].set_xlabel('Unnormalized weight')
axes[0].set_ylabel('Count')
axes[0].set_title('Good Proposal Weights')
axes[0].legend()

axes[1].hist(w_bad * N_IS, bins=50, color=SECONDARY, alpha=0.7, label=f'Bad (ESS={ess_bad:.0f})')
axes[1].set_xlabel('Unnormalized weight')
axes[1].set_ylabel('Count')
axes[1].set_title('Bad Proposal Weights')
axes[1].legend()

# Overlay densities
x_plot = np.linspace(-8, 10, 500)
axes[2].plot(x_plot, stats.norm.pdf(x_plot, loc=target_mean, scale=target_std),
             color='black', linewidth=2, label='Target p(x)')
axes[2].plot(x_plot, stats.norm.pdf(x_plot, loc=2.5, scale=1.5),
             color=PRIMARY, linestyle='--', label='Good proposal q(x)')
axes[2].plot(x_plot, stats.norm.pdf(x_plot, loc=-2.0, scale=1.0),
             color=SECONDARY, linestyle='--', label='Bad proposal q(x)')
axes[2].fill_between(x_plot, stats.norm.pdf(x_plot, loc=target_mean, scale=target_std),
                     alpha=0.15, color='gray')
axes[2].set_xlabel('x')
axes[2].set_ylabel('Density')
axes[2].set_title('Target vs Proposals')
axes[2].legend(fontsize=10)

plt.tight_layout()
plt.show()

# =============================================================================
# MCMC trace plots and autocorrelation
# =============================================================================

fig, axes = plt.subplots(2, 2, figsize=(14, 8))

# Trace plots
axes[0, 0].plot(samples_banana[:, 0], color=PRIMARY, alpha=0.6, linewidth=0.5)
axes[0, 0].axvline(x=MCMC_BURN_IN, color=SECONDARY, linestyle='--', label='Burn-in')
axes[0, 0].set_xlabel('Iteration')
axes[0, 0].set_ylabel('$x_1$')
axes[0, 0].set_title('Trace Plot: $x_1$')
axes[0, 0].legend()

axes[0, 1].plot(samples_banana[:, 1], color=TERTIARY, alpha=0.6, linewidth=0.5)
axes[0, 1].axvline(x=MCMC_BURN_IN, color=SECONDARY, linestyle='--', label='Burn-in')
axes[0, 1].set_xlabel('Iteration')
axes[0, 1].set_ylabel('$x_2$')
axes[0, 1].set_title('Trace Plot: $x_2$')
axes[0, 1].legend()

# Autocorrelation
burn_samples = samples_banana[MCMC_BURN_IN:]
max_lag = 200

for dim, (ax, color, label) in enumerate(zip(
    [axes[1, 0], axes[1, 1]],
    [PRIMARY, TERTIARY],
    ['$x_1$', '$x_2$']
)):
    chain = burn_samples[:, dim]
    chain_centered = chain - np.mean(chain)
    acf = np.correlate(chain_centered, chain_centered, mode='full')
    acf = acf[len(acf)//2:]
    acf = acf[:max_lag+1] / acf[0]
    ax.bar(range(max_lag+1), acf, color=color, alpha=0.6)
    ax.axhline(y=0, color='black', linewidth=0.5)
    ax.axhline(y=1.96/np.sqrt(len(chain)), color=SECONDARY, linestyle='--', alpha=0.7)
    ax.axhline(y=-1.96/np.sqrt(len(chain)), color=SECONDARY, linestyle='--', alpha=0.7)
    ax.set_xlabel('Lag')
    ax.set_ylabel('ACF')
    ax.set_title(f'Autocorrelation: {label}')

plt.tight_layout()
plt.show()

# =============================================================================
# Banana distribution: samples scatter + contour
# =============================================================================

fig, axes = plt.subplots(1, 2, figsize=(12, 5))

burn_samp = samples_banana[MCMC_BURN_IN:]

# Scatter of MCMC samples
axes[0].scatter(burn_samp[::5, 0], burn_samp[::5, 1], s=1, alpha=0.3, color=PRIMARY)
axes[0].set_xlabel('$x_1$')
axes[0].set_ylabel('$x_2$')
axes[0].set_title('MCMC Samples (Banana Distribution)')

# Contour plot of target density
x1_grid = np.linspace(-30, 30, 200)
x2_grid = np.linspace(-10, 15, 200)
X1, X2 = np.meshgrid(x1_grid, x2_grid)
b_val = 0.1
Z = -0.5 * (X1**2 / 100.0 + (X2 + b_val * X1**2 - 100.0 * b_val)**2)
Z = np.exp(Z - np.max(Z))

axes[1].contourf(X1, X2, Z, levels=20, cmap='viridis', alpha=0.8)
axes[1].contour(X1, X2, Z, levels=10, colors='white', linewidths=0.5, alpha=0.5)
axes[1].set_xlabel('$x_1$')
axes[1].set_ylabel('$x_2$')
axes[1].set_title('Banana Distribution Density')

plt.tight_layout()
plt.show()

# =============================================================================
# Particle cloud evolution (PF for linear-Gaussian system)
# =============================================================================

fig, axes = plt.subplots(2, 3, figsize=(15, 8))
snapshot_times = [0, 5, 15, 30, 60, 90]

for idx, (ax, t_snap) in enumerate(zip(axes.ravel(), snapshot_times)):
    if t_snap >= T_PF:
        t_snap = T_PF - 1
    particles_t = p_hist[t_snap, :, 0]
    weights_t = w_hist[t_snap]

    ax.hist(particles_t, bins=40, weights=weights_t, density=True,
            color=plt.cm.viridis(t_snap / T_PF), alpha=0.7, label='Particles')
    ax.axvline(x=x_true_pf[t_snap], color=SECONDARY, linewidth=2, linestyle='--',
               label=f'True: {x_true_pf[t_snap]:.2f}')
    ax.axvline(x=x_pf_est[t_snap], color=ACCENT, linewidth=2, linestyle=':',
               label=f'PF est: {x_pf_est[t_snap]:.2f}')
    ax.set_title(f't = {t_snap}')
    ax.legend(fontsize=8)
    ax.set_xlabel('State')

plt.suptitle('Particle Cloud Evolution', fontsize=14, y=1.02)
plt.tight_layout()
plt.show()

# =============================================================================
# PF vs EKF localization error
# =============================================================================

fig, axes = plt.subplots(1, 2, figsize=(14, 5))

# Error over time
axes[0].plot(err_pf, color=PRIMARY, label='PF error', alpha=0.8)
axes[0].plot(err_ekf, color=SECONDARY, label='EKF error', alpha=0.8)
axes[0].axvline(x=KIDNAP_STEP, color=ACCENT, linestyle='--', linewidth=2, label='Kidnap event')
axes[0].set_xlabel('Time step')
axes[0].set_ylabel('Circular position error')
axes[0].set_title('Localization Error: PF vs EKF')
axes[0].legend()

# Particle distribution at key moments
t_show = [KIDNAP_STEP - 1, KIDNAP_STEP + 1, KIDNAP_STEP + 10, KIDNAP_STEP + 20]
colors_snap = [PRIMARY, SECONDARY, TERTIARY, ACCENT]
for t_s, c in zip(t_show, colors_snap):
    if t_s < LOC_NUM_STEPS:
        axes[1].hist(pf_particles_history[t_s], bins=50, density=True, alpha=0.4,
                     color=c, label=f't={t_s}')
axes[1].axvline(x=true_pos[KIDNAP_STEP + 1], color='black', linewidth=2,
                linestyle='--', label='True pos (post-kidnap)')
axes[1].set_xlabel('Position')
axes[1].set_ylabel('Density')
axes[1].set_title('Particle Distribution Around Kidnap')
axes[1].legend(fontsize=9)

plt.tight_layout()
plt.show()

# =============================================================================
# FastSLAM map visualization
# =============================================================================

fig, axes = plt.subplots(1, 2, figsize=(14, 6))

# Map view
ax = axes[0]
ax.plot(true_traj[:, 0], true_traj[:, 1], '-', color=PRIMARY, linewidth=2, label='True path')
ax.plot(path_est[:, 0], path_est[:, 1], '--', color=SECONDARY, linewidth=2, label='Estimated path')

# True landmarks
ax.scatter(true_landmarks[:, 0], true_landmarks[:, 1], s=200, marker='*',
           color=ACCENT, edgecolors='black', zorder=5, label='True landmarks')

# Estimated landmarks with covariance ellipses
for k in range(SLAM_NUM_LANDMARKS):
    ax.scatter(lm_est[k, 0], lm_est[k, 1], s=80, marker='x',
               color=TERTIARY, linewidth=2, zorder=5)
    # Covariance ellipse
    eigenvalues, eigenvectors = np.linalg.eigh(lm_covs_out[k])
    angle = np.degrees(np.arctan2(eigenvectors[1, 0], eigenvectors[0, 0]))
    width = 2 * 2 * np.sqrt(np.abs(eigenvalues[0]))
    height = 2 * 2 * np.sqrt(np.abs(eigenvalues[1]))
    ellipse = Ellipse(xy=(lm_est[k, 0], lm_est[k, 1]),
                      width=width, height=height, angle=angle,
                      fill=False, color=TERTIARY, linestyle='--', alpha=0.7)
    ax.add_patch(ellipse)

ax.scatter([], [], s=80, marker='x', color=TERTIARY, label='Estimated landmarks')
ax.set_xlabel('x')
ax.set_ylabel('y')
ax.set_title('FastSLAM: Map & Trajectory')
ax.legend(fontsize=10)
ax.set_aspect('equal')

# Landmark convergence over time
ax2 = axes[1]
path_errors = np.sqrt(np.sum((path_est - true_traj)**2, axis=1))
ax2.plot(path_errors, color=PRIMARY, label='Path error')
ax2.set_xlabel('Time step')
ax2.set_ylabel('Position error')
ax2.set_title('FastSLAM: Path Error Over Time')
ax2.legend()

plt.tight_layout()
plt.show()
